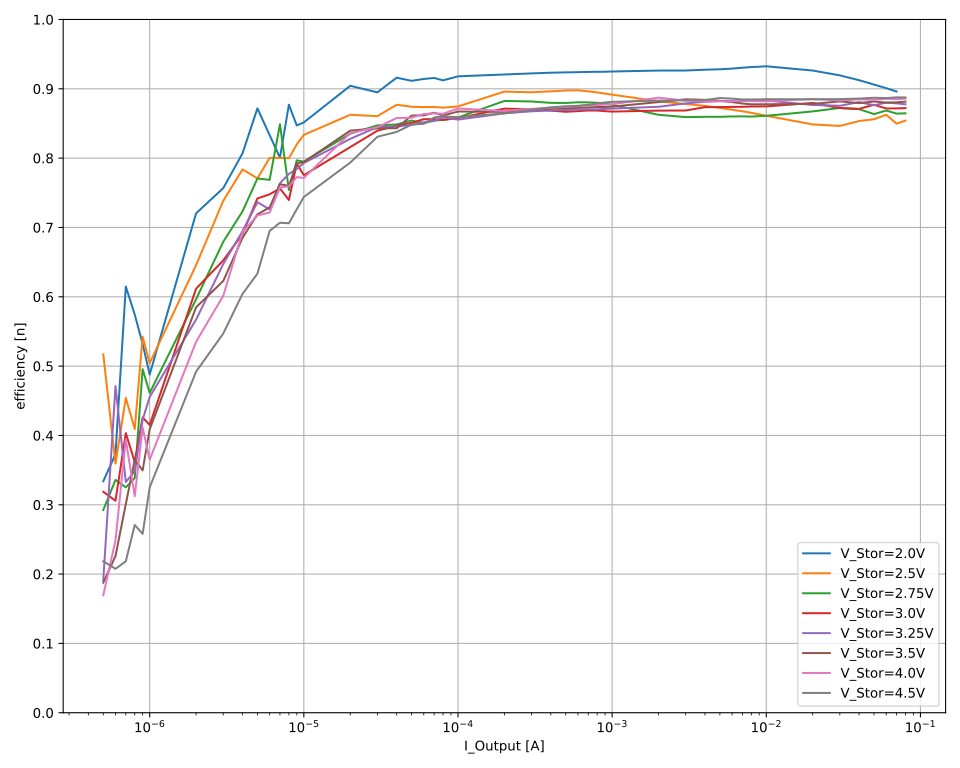

Source data for this figure (header and first rows):
V_inp_nom; I_out_nom; V_inp; I_inp; V_out; I_out; eta
2,0; 5e-07; 1,99851; 1,80951e-06; 1,8024; -5,00065e-07; 0,249235742799913
2,0; 5e-07; 1,99888; 1,36396e-06; 1,8097; -5,00051e-07; 0,3319193181376093
2,0; 5e-07; 1,99798; 8,82754e-07; 1,80577; -5,00055e-07; 0,5119757336563254
2,0; 5e-07; 1,99907; 1,80113e-06; 1,80167; -5,00054e-07; 0,250218312556463
2,0; 5e-07; 1,99952; 1,80953e-06; 1,81152; -5,00049e-07; 0,2503595465045867
2,0; 5e-07; 1,99836; 9,3424e-07; 1,80752; -5,00061e-07; 0,48414328255763317
2,0; 5e-07; 1,99885; 8,70608e-07; 1,80889; -5,00054e-07; 0,5197879478120573
2,0; 5e-07; 1,99791; 1,34552e-06; 1,80503; -5,0005e-07; 0,33576218141923464
2,0; 5e-07; 1,9998; 1,37332e-06; 1,80804; -5,00051e-07; 0,32920318290821887
2,0; 5e-07; 1,99769; 7,08656e-07; 1,80641; -5,00053e-07; 0,6380706989735297
2,0; 6e-07; 1,99884; 1,20336e-06; 1,80911; -6,00042e-07; 0,45130798861444943
2,0; 6e-07; 1,99921; 2,01038e-06; 1,80297; -6,00043e-07; 0,26917474086672155
2,0; 6e-07; 1,99847; 1,52236e-06; 1,80501; -6,00048e-07; 0,3560004994508942
2,0; 6e-07; 1,99935; 8,58396e-07; 1,81011; -6,00051e-07; 0,6328730747960983
2,0; 6e-07; 1,99955; 1,81299e-06; 1,80387; -6,00051e-07; 0,2985834437390579
2,0; 6e-07; 1,99817; 1,43402e-06; 1,80407; -6,00049e-07; 0,3777917399677256
2,0; 6e-07; 1,99905; 5,99486e-07; 1,8092; -6,00048e-07; 0,9058783273556058
2,0; 6e-07; 1,99962; 1,47042e-06; 1,8053; -6,00046e-07; 0,3684215744112394
2,0; 6e-07; 1,998; 1,7585e-06; 1,80344; -6,00054e-07; 0,30800245390684966
2,0; 6e-07; 1,99894; 5,62361e-07; 1,80874; -6,00059e-07; 0,9655063709752147
2,0; 7e-07; 1,99576; 1,02764e-06; 1,80785; -7,00036e-07; 0,6170686086530225
2,0; 7e-07; 1,99964; 1,0348e-06; 1,8095; -7,00044e-07; 0,6121751403076288
2,0; 7e-07; 1,99959; 1,08244e-06; 1,80994; -7,00034e-07; 0,5853808664788328
2,0; 7e-07; 1,99971; 1,04487e-06; 1,80976; -7,00036e-07; 0,6063342224809415
2,0; 7e-07; 1,99966; 9,58189e-07; 1,81027; -7,00032e-07; 0,6613843392313689
2,0; 7e-07; 1,9997; 8,37992e-07; 1,81046; -7,00038e-07; 0,7563204270566981
2,0; 7e-07; 1,9998; 1,04892e-06; 1,8095; -7,00041e-07; 0,6038834585037272
2,0; 7e-07; 1,99967; 9,49844e-07; 1,81068; -7,00033e-07; 0,6673437587401239
2,0; 7e-07; 1,99963; 9,65542e-07; 1,80937; -7,00036e-07; 0,6560349037864932
2,0; 7e-07; 1,99977; 1,03399e-06; 1,80903; -7,00053e-07; 0,6124636279274108
2,0; 8e-07; 1,99898; 1,08267e-06; 1,80763; -8,00036e-07; 0,668212381080383
2,0; 8e-07; 1,99838; 1,30963e-06; 1,80555; -8,00027e-07; 0,5519344143898391
2,0; 8e-07; 1,99798; 1,66847e-06; 1,80427; -8,00029e-07; 0,43300979364562026
2,0; 8e-07; 1,99914; 1,04508e-06; 1,80827; -8,00027e-07; 0,692428884280347
2,0; 8e-07; 1,99895; 1,18671e-06; 1,80805; -8,00025e-07; 0,6097719766739812
2,0; 8e-07; 1,99804; 1,66842e-06; 1,80268; -8,00026e-07; 0,4326265578125136
2,0; 8e-07; 1,99844; 1,36558e-06; 1,80744; -8,00022e-07; 0,5298556355848041
2,0; 8e-07; 1,9993; 1,20342e-06; 1,81024; -8,00029e-07; 0,6019309800427125
2,0; 8e-07; 1,9987; 1,46435e-06; 1,80601; -8,00025e-07; 0,49366371278900856
2,0; 8e-07; 1,99855; 1,21185e-06; 1,80645; -8,00024e-07; 0,5967124179636002
2,0; 9e-07; 1,9982; 1,20303e-06; 1,80524; -8,99995e-07; 0,67586449518073
2,0; 9e-07; 1,99859; 1,77912e-06; 1,80549; -8,99996e-07; 0,4569900188171714
2,0; 9e-07; 1,99925; 1,83653e-06; 1,8051; -9,00006e-07; 0,442467665776402
2,0; 9e-07; 1,99881; 1,48418e-06; 1,80789; -8,99998e-07; 0,5484732591531034
2,0; 9e-07; 1,99845; 1,80005e-06; 1,80318; -9e-07; 0,4511321056463686
2,0; 9e-07; 1,99935; 1,43309e-06; 1,8098; -8,99994e-07; 0,568470464614849
2,0; 9e-07; 1,99817; 1,8365e-06; 1,8043; -8,99997e-07; 0,44251341790970433
2,0; 9e-07; 1,99922; 1,29634e-06; 1,80929; -9,00008e-07; 0,6283115496426577
2,0; 9e-07; 1,99831; 1,57726e-06; 1,80606; -9,00011e-07; 0,5157198412715298
2,0; 9e-07; 1,99915; 1,31161e-06; 1,80723; -9,00007e-07; 0,6203106164852873
2,0; 1e-06; 1,99975; 1,69552e-06; 1,80889; -9,99984e-07; 0,5334903727644639
2,0; 1e-06; 1,99866; 1,8936e-06; 1,80366; -9,99983e-07; 0,4765627850729697
2,0; 1e-06; 1,99936; 2,05415e-06; 1,80676; -9,99986e-07; 0,43991749520107365
2,0; 1e-06; 1,9995; 1,84932e-06; 1,80884; -9,99981e-07; 0,4891684366487768
2,0; 1e-06; 1,99932; 1,12177e-06; 1,80859; -9,99979e-07; 0,8063895167620762
2,0; 1e-06; 1,99871; 1,24457e-06; 1,80759; -9,99979e-07; 0,7266440072267433
2,0; 1e-06; 1,99882; 1,39323e-06; 1,80495; -9,99982e-07; 0,6481281055152874
2,0; 1e-06; 1,99862; 1,88289e-06; 1,80447; -9,99981e-07; 0,4794973778071011
2,0; 1e-06; 1,99915; 1,94207e-06; 1,80565; -9,99982e-07; 0,4650669677238994
2,0; 1e-06; 1,99954; 1,85962e-06; 1,80905; -9,99987e-07; 0,486508709887089
... 4,019 more rows
